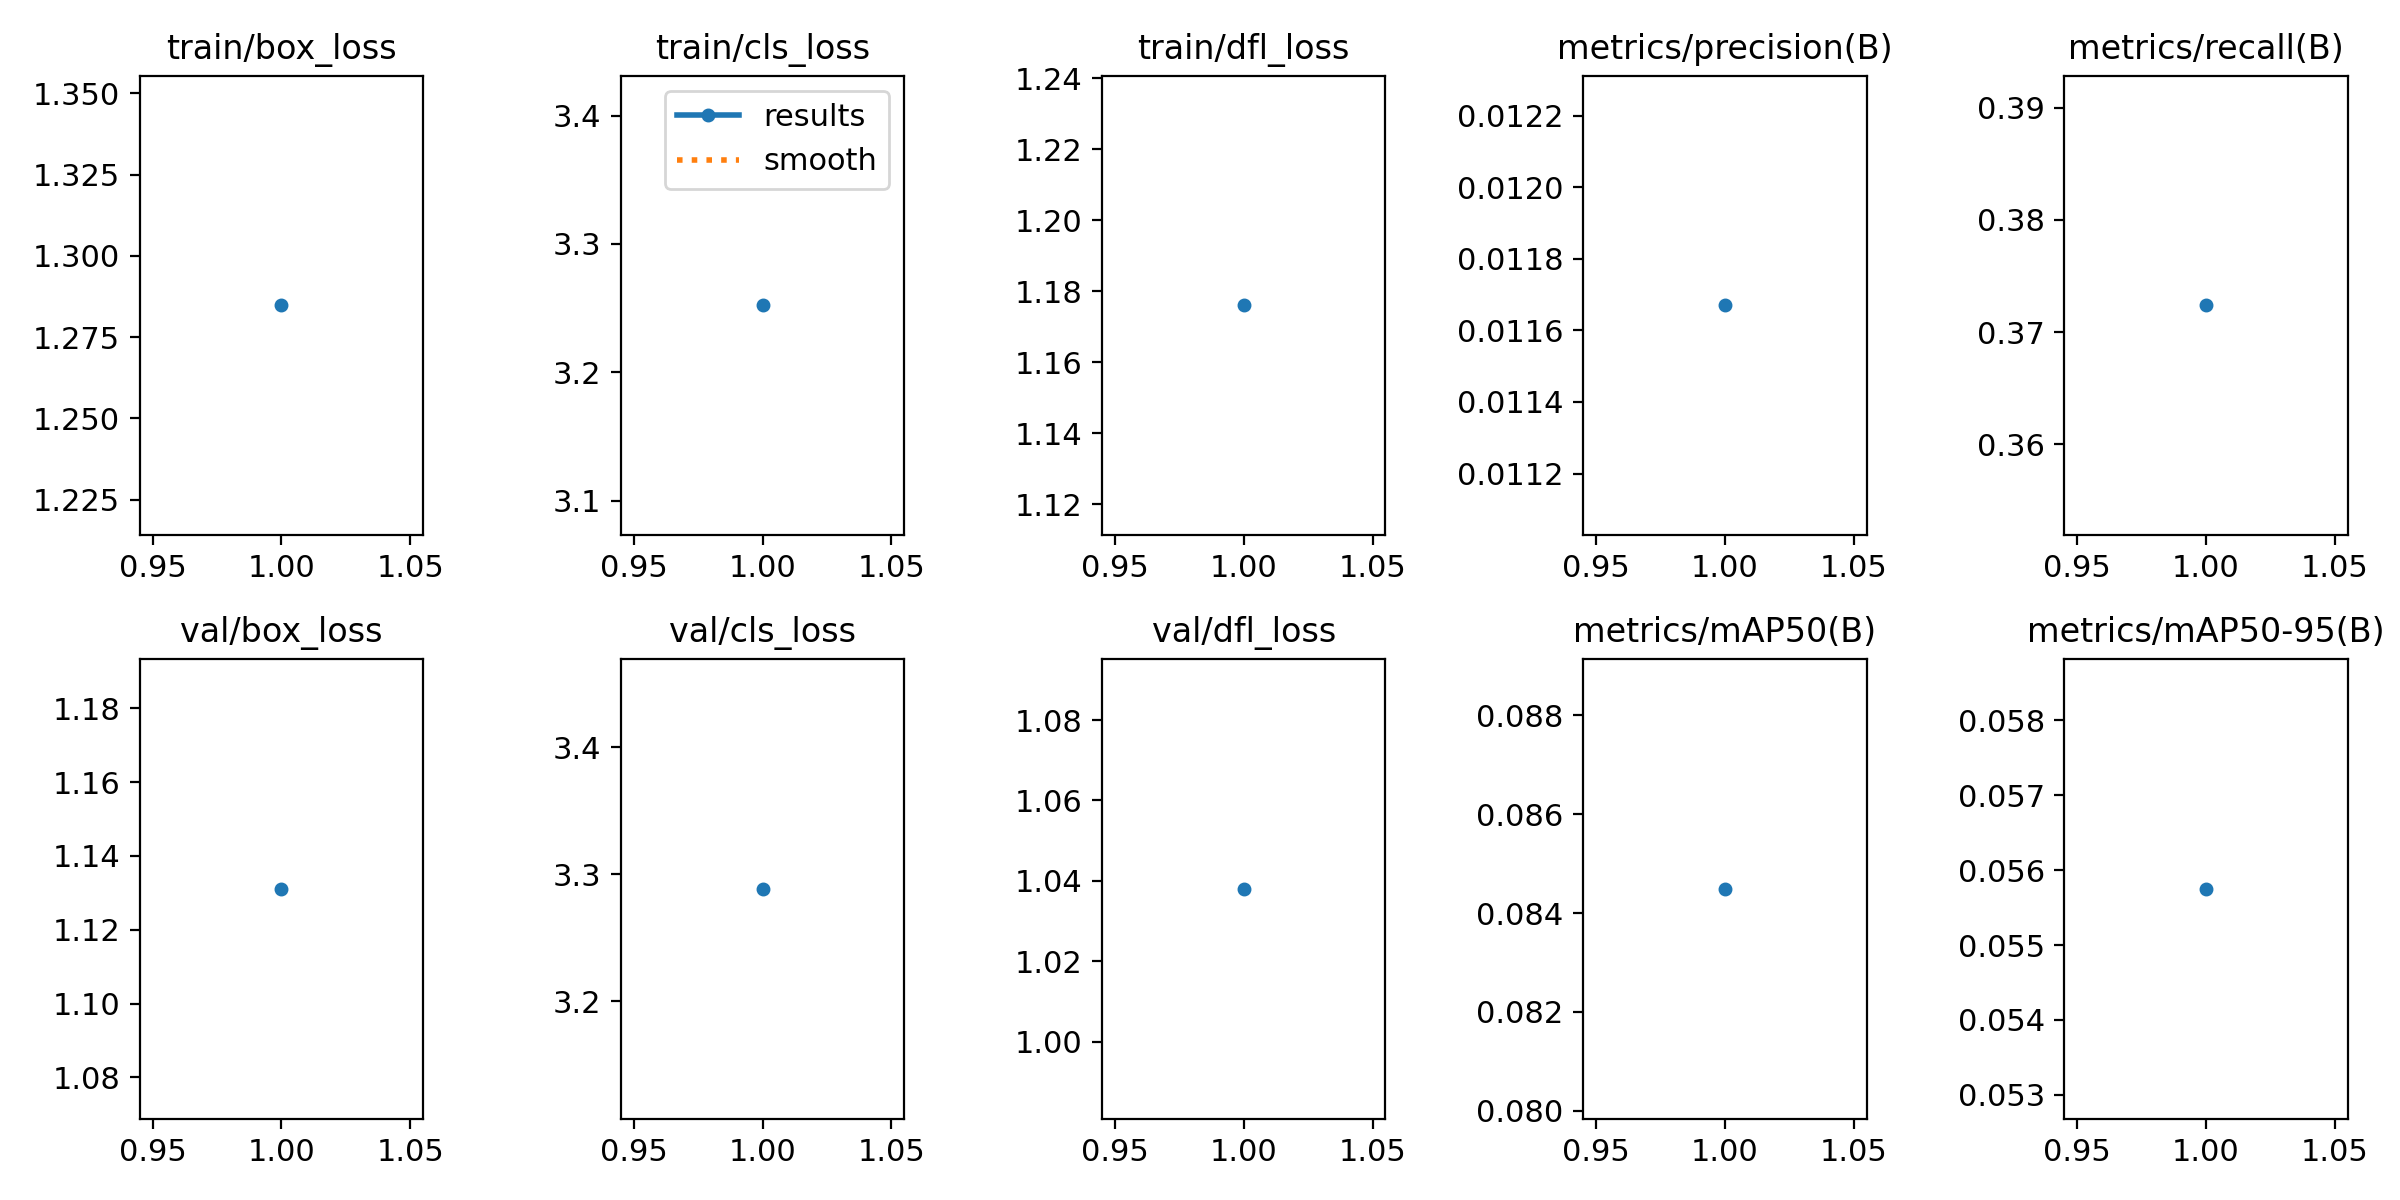

Data behind this chart, as committed beside it:
epoch, time, train/box_loss, train/cls_loss, train/dfl_loss, metrics/precision(B), metrics/recall(B), metrics/mAP50(B), metrics/mAP50-95(B), val/box_loss, val/cls_loss, val/dfl_loss, lr/pg0, lr/pg1, lr/pg2
1, 14.45, 1.285, 3.252, 1.176, 0.01167, 0.3724, 0.08449, 0.05575, 1.131, 3.289, 1.038, 0.0003653, 0.0003653, 0.0003653
